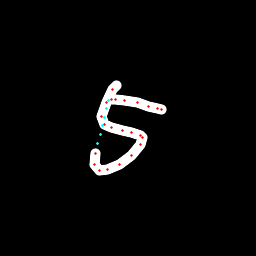

The table this chart was drawn from, first rows:
x, y, hover, eod
116.4, 85.81, 0.0, 0.0
112.9, 89.67, 0.0, 0.0
106.7, 102.5, 0.0, 0.0
101.9, 117, 0.0, 0.0
104.2, 124.2, 0.0, 0.0
111.7, 127.2, 0.0, 0.0
122.8, 130.5, 0.0, 0.0
132, 132.9, 0.0, 0.0
140.8, 135.1, 0.0, 0.0
142.7, 137.6, 0.0, 0.0
140.7, 144.9, 0.0, 0.0
131.3, 155.3, 0.0, 0.0
119.5, 164.1, 0.0, 0.0
107.3, 170, 0.0, 0.0
99.63, 170.4, 0.0, 0.0
94.7, 164.3, 0.0, 0.0
95.82, 153.2, 0.0, 0.0
97.98, 143.4, 1.0, 0.0
100, 134.6, 1.0, 0.0
102.1, 125.9, 1.0, 0.0
104.1, 117.2, 1.0, 0.0
106.2, 108.4, 1.0, 0.0
108.3, 100.3, 1.0, 0.0
111.8, 99.79, 0.0, 0.0
115.4, 99.66, 0.0, 0.0
124.8, 100.1, 0.0, 0.0
137.5, 102.7, 0.0, 0.0
148.8, 106.3, 0.0, 0.0
157.2, 108, 0.0, 0.0
161.7, 109.6, 0.0, 1.0
